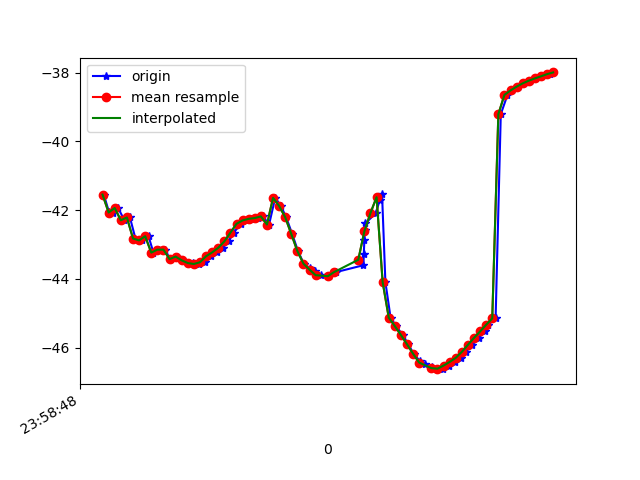

Values plotted in this chart, from the file beside it:
1617667128364, 362765002483226, -41.545677, 9.665568, -7.625747
1617667128381, 362765021713996, -42.05, 10.67, -7.451
1617667128394, 362765040944766, -42.09, 10.45, -7.607
1617667128411, 362765060175536, -41.94, 10.65, -7.18
1617667128432, 362765079406306, -42.29, 10.73, -7.867
1617667128450, 362765098637076, -42.21, 10.62, -7.357
1617667128468, 362765117867846, -42.82, 11.77, -7.093
1617667128489, 362765137098616, -42.88, 11.52, -7.09
1617667128511, 362765156329386, -42.76, 11.6, -6.472
1617667128527, 362765175560156, -43.23, 11.84, -7.341
1617667128545, 362765194790926, -43.15, 11.56, -6.862
1617667128565, 362765214021696, -43.15, 11.68, -6.098
1617667128582, 362765233252466, -43.42, 11.46, -6.93
1617667128603, 362765252483236, -43.35, 11.25, -6.594
1617667128621, 362765271714006, -43.46, 11.44, -6.547
1617667128640, 362765290944776, -43.54, 10.89, -7.681
1617667128657, 362765310175546, -43.53, 10.26, -8.169
1617667128676, 362765329406316, -43.56, 10.13, -9.416
1617667128697, 362765348637086, -43.52, 9.883, -11.6
1617667128715, 362765367867856, -43.34, 9.262, -13.78
1617667128737, 362765387098626, -43.23, 8.196, -16.16
1617667128755, 362765406329396, -43.09, 6.965, -18.72
1617667128774, 362765425560166, -42.91, 5.898, -21.5
1617667128791, 362765444790936, -42.65, 4.978, -24.4
1617667128814, 362765464021706, -42.4, 3.98, -27.33
1617667128831, 362765483252476, -42.3, 2.784, -30.22
1617667128849, 362765502483246, -42.25, 1.506, -33.06
1617667128869, 362765521714016, -42.23, 0.4328, -35.85
1617667128887, 362765540944786, -42.18, -0.3386, -38.49
1617667128907, 362765560175556, -42.42, -2.014, -42.97
1617667128927, 362765579406326, -41.64, -1.623, -43.16
1617667128946, 362765598637096, -41.88, -2.381, -45.12
1617667128963, 362765617867866, -42.21, -3.383, -46.9
1617667128983, 362765637098636, -42.7, -4.355, -48.41
1617667129002, 362765656329406, -43.19, -5.261, -49.63
1617667129021, 362765675560176, -43.56, -6.003, -50.62
1617667129040, 362765694790946, -43.68, -6.636, -51.27
1617667129059, 362765714021716, -43.78, -7.138, -51.56
1617667129079, 362765733252486, -43.89, -7.544, -51.53
1617667129103, 362765752483256, -43.92, -7.816, -51.19
1617667129126, 362765771714026, -43.8, -7.849, -50.42
1617667129217, 362765790944796, -43.6, -7.612, -49.29
1617667129218, 362765810175566, -43.28, -7.071, -47.82
1617667129220, 362765829406336, -42.87, -6.323, -45.93
1617667129221, 362765848637106, -42.59, -5.473, -43.67
1617667129223, 362765867867876, -42.38, -4.524, -41.15
1617667129258, 362765887098646, -42.08, -3.266, -38.43
1617667129270, 362765906329416, -41.72, -1.857, -35.6
1617667129278, 362765925560186, -41.53, -0.592, -32.61
1617667129289, 362765944790956, -44.09, 3.139, -25.33
1617667129306, 362765964021726, -45.12, 1.074, -26.51
1617667129324, 362765983252496, -45.37, 1.914, -23.72
1617667129346, 362766002483266, -45.63, 2.827, -21.07
1617667129364, 362766021714036, -45.9, 3.675, -18.74
1617667129382, 362766040944806, -46.18, 4.643, -16.85
1617667129402, 362766060175576, -46.39, 5.805, -15.38
1617667129419, 362766079406346, -46.48, 6.939, -14.19
1617667129442, 362766098637116, -46.56, 7.798, -13.28
1617667129457, 362766117867886, -46.63, 8.429, -12.62
1617667129478, 362766137098656, -46.61, 8.879, -12.12
1617667129497, 362766156329426, -46.52, 9.15, -11.73
... 18 more rows
